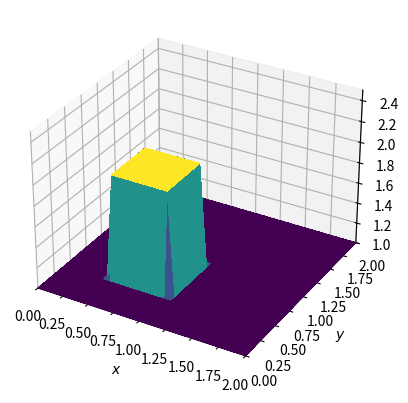
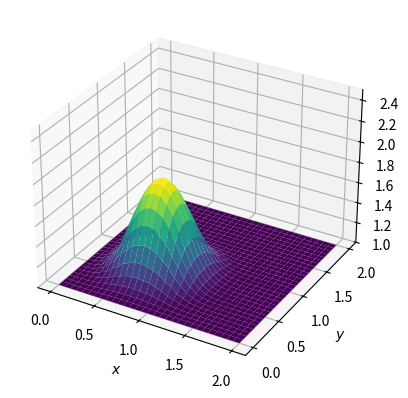

Here is the Python script that generated these plots, in order:
import numpy
from matplotlib import pyplot, cm
from mpl_toolkits.mplot3d import Axes3D, axes3d  ##library for 3d projection plots

###variable declarations
nx = 31
ny = 31
nt = 17
nu = .05
dx = 2 / (nx - 1)
dy = 2 / (ny - 1)
sigma = .25
dt = sigma * dx * dy / nu

x = numpy.linspace(0, 2, nx)
y = numpy.linspace(0, 2, ny)

u = numpy.ones((ny, nx))  # create a 1xn vector of 1's
un = numpy.ones((ny, nx))

###Assign initial conditions
# set hat function I.C. : u(.5<=x<=1 && .5<=y<=1 ) is 2
u[int(.5 / dy):int(1 / dy + 1),int(.5 / dx):int(1 / dx + 1)] = 2

fig = pyplot.figure()
ax = fig.add_subplot(111, projection='3d')
X, Y = numpy.meshgrid(x, y)
surf = ax.plot_surface(X, Y, u, rstride=1, cstride=1, cmap='viridis',
        linewidth=0, antialiased=False)

ax.set_xlim(0, 2)
ax.set_ylim(0, 2)
ax.set_zlim(1, 2.5)

ax.set_xlabel('$x$')
ax.set_ylabel('$y$')

pyplot.show()


###Run through nt timesteps
def diffuse(nt):
    u[int(.5 / dy):int(1 / dy + 1), int(.5 / dx):int(1 / dx + 1)] = 2

    for n in range(nt + 1):
        un = u.copy()
        u[1:-1, 1:-1] = (un[1:-1, 1:-1] +
                         nu * dt / dx ** 2 *
                         (un[1:-1, 2:] - 2 * un[1:-1, 1:-1] + un[1:-1, 0:-2]) +
                         nu * dt / dy ** 2 *
                         (un[2:, 1: -1] - 2 * un[1:-1, 1:-1] + un[0:-2, 1:-1]))
        u[0, :] = 1
        u[-1, :] = 1
        u[:, 0] = 1
        u[:, -1] = 1

    fig = pyplot.figure()
    ax = fig.add_subplot(111, projection='3d')
    surf = ax.plot_surface(X, Y, u[:], rstride=1, cstride=1, cmap=cm.viridis,
                           linewidth=0, antialiased=True)
    ax.set_zlim(1, 2.5)
    ax.set_xlabel('$x$')
    ax.set_ylabel('$y$')

    pyplot.show()

diffuse(10)
